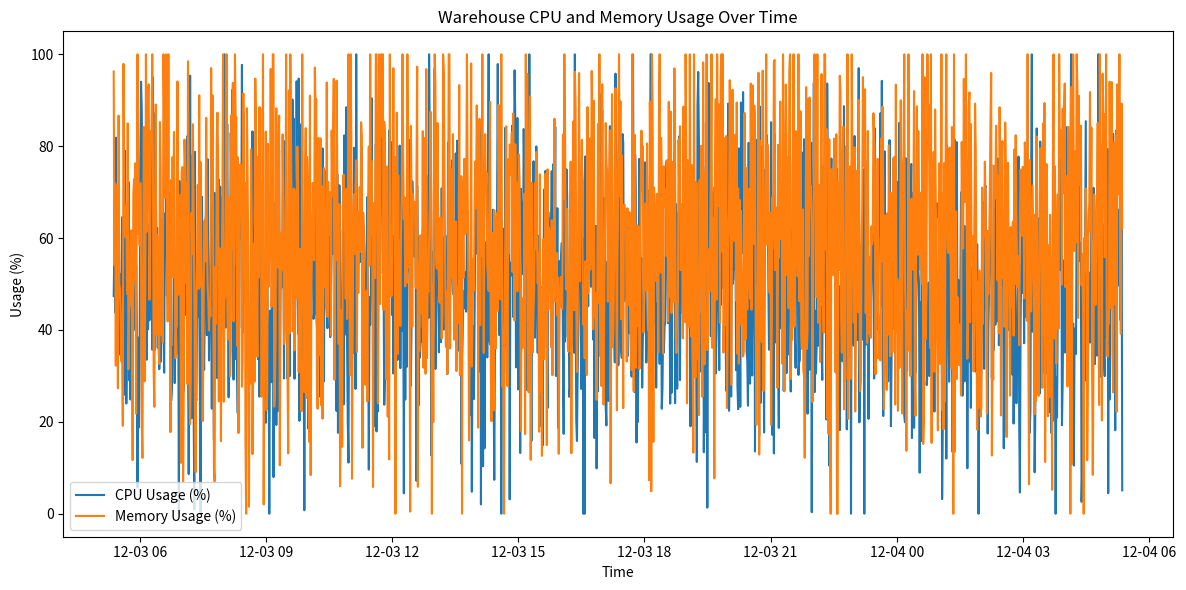

Reproduce this figure in Python.
import numpy as np
import pandas as pd
import matplotlib.pyplot as plt
import random
from datetime import datetime, timedelta

# Generate synthetic warehouse usage data
def generate_synthetic_data(minutes=1440):
    timestamps = [datetime.now() - timedelta(minutes=i) for i in range(minutes)][::-1]
    cpu_usage = np.random.normal(loc=50, scale=20, size=minutes).clip(0, 100)
    memory_usage = np.random.normal(loc=60, scale=25, size=minutes).clip(0, 100)
    auto_scaling_events = [random.choice([0, 1]) if random.random() < 0.01 else 0 for _ in range(minutes)]
    data = pd.DataFrame({
        'Timestamp': timestamps,
        'CPU_Usage': cpu_usage,
        'Memory_Usage': memory_usage,
        'AutoScalingEvent': auto_scaling_events
    })
    return data

# Analyze warehouse efficiency
def analyze_efficiency(data):
    idle_time = data[data['CPU_Usage'] < 10].shape[0]
    over_provisioned_time = data[data['Memory_Usage'] < 30].shape[0]
    auto_scaling_events = data['AutoScalingEvent'].sum()
    recommendations = []
    if idle_time > 60:
        recommendations.append("Consider reducing active hours or consolidating workloads to minimize idle time.")
    if over_provisioned_time > 60:
        recommendations.append("Review memory allocation and consider right-sizing resources.")
    if auto_scaling_events > 20:
        recommendations.append("Optimize auto-scaling policies to reduce unnecessary scaling events.")
    summary = {
        'Idle Time (minutes)': idle_time,
        'Over-Provisioned Time (minutes)': over_provisioned_time,
        'Auto-Scaling Events': auto_scaling_events,
        'Recommendations': recommendations
    }
    return summary

# Visualize usage metrics
def visualize_metrics(data):
    plt.figure(figsize=(12, 6))
    plt.plot(data['Timestamp'], data['CPU_Usage'], label='CPU Usage (%)')
    plt.plot(data['Timestamp'], data['Memory_Usage'], label='Memory Usage (%)')
    plt.xlabel('Time')
    plt.ylabel('Usage (%)')
    plt.title('Warehouse CPU and Memory Usage Over Time')
    plt.legend()
    plt.tight_layout()
    plt.savefig("warehouse_usage_plot.png")
    plt.close()

# Main execution
data = generate_synthetic_data()
summary = analyze_efficiency(data)
visualize_metrics(data)

# Print summary
print("Warehouse Efficiency Analysis Summary:")
for key, value in summary.items():
    if isinstance(value, list):
        for rec in value:
            print(f"- {rec}")
    else:
        print(f"{key}: {value}")
